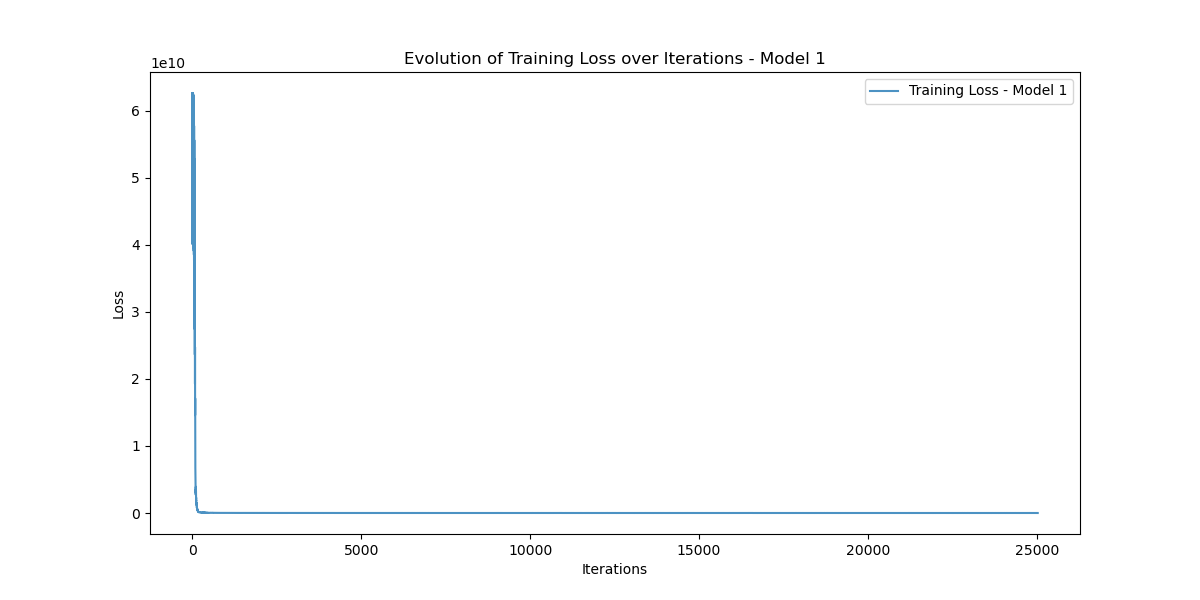

Source data for this figure (header and first rows):
Iteration, Training_Loss
0, 40197943000
1, 51973020000
2, 62635373000
3, 42891526000
4, 40197570000
5, 51972583000
6, 62634490000
7, 42890750000
8, 40196022000
9, 51969757000
10, 62629600000
11, 42886664000
12, 40191357000
13, 51962053000
14, 62617240000
15, 42876800000
16, 40180486000
17, 51945010000
18, 62591218000
19, 42856452000
20, 40158663000
21, 51911920000
22, 62541976000
23, 42818437000
24, 40118567000
25, 51852480000
26, 62454956000
27, 42752168000
28, 40049560000
29, 51751854000
30, 62309605000
31, 42642338000
32, 39935860000
33, 51588927000
34, 62077477000
35, 42468557000
36, 39758310000
37, 51335920000
38, 61719736000
39, 42202878000
40, 39488870000
41, 50954138000
42, 61183697000
43, 41807390000
44, 39090420000
45, 50392613000
46, 60400796000
47, 41233277000
48, 38515663000
49, 49586530000
50, 59284455000
51, 40419488000
52, 37705683000
53, 48455873000
54, 57728737000
55, 39291867000
56, 36589687000
57, 46904988000
58, 55609385000
59, 37764157000
... 24,964 more rows
